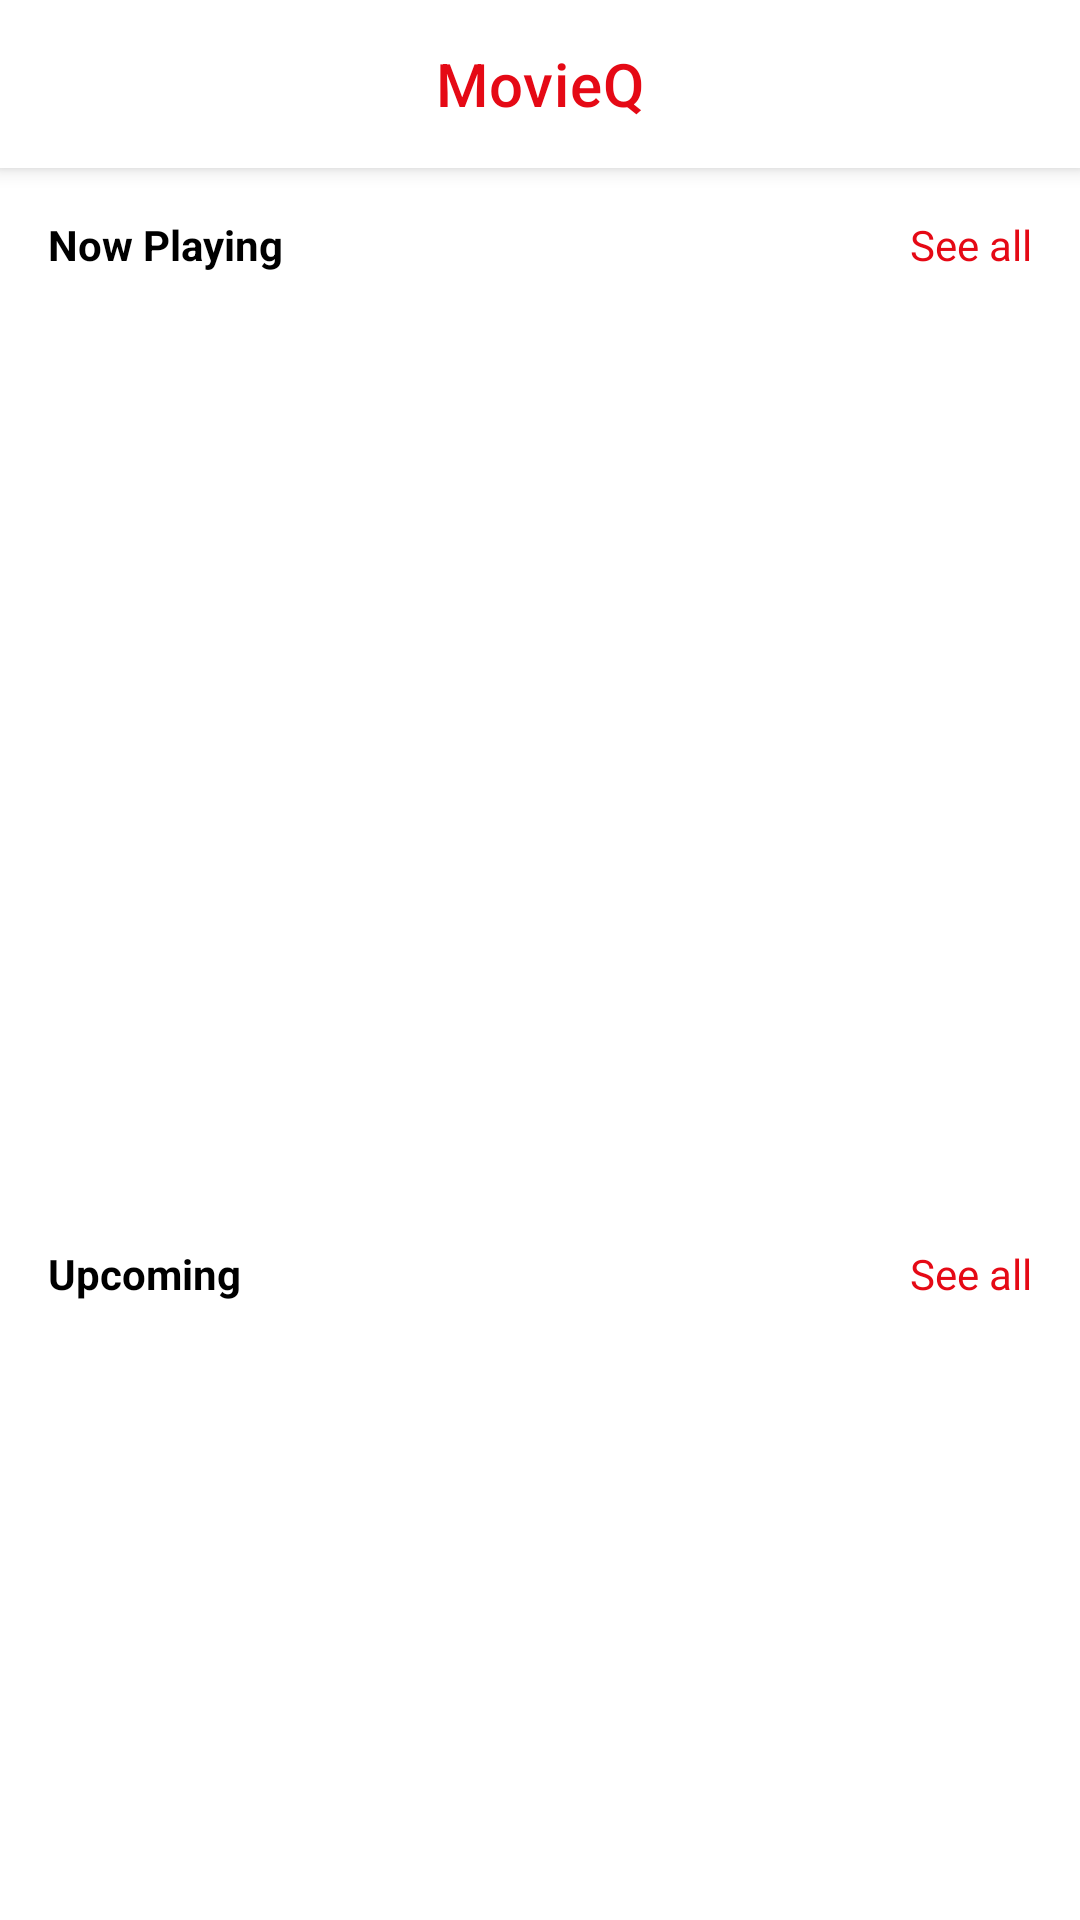

The Android layout XML behind this screen, and the referenced resources:
<!-- AndroidManifest.xml: application theme Theme.ISTTestCase -->
<!-- res/layout/activity_main.xml -->
<?xml version="1.0" encoding="utf-8"?>
<androidx.coordinatorlayout.widget.CoordinatorLayout xmlns:android="http://schemas.android.com/apk/res/android"
    xmlns:app="http://schemas.android.com/apk/res-auto"
    xmlns:tools="http://schemas.android.com/tools"
    android:layout_width="match_parent"
    android:layout_height="match_parent">

    <include
        android:id="@+id/app_bar"
        layout="@layout/app_bar_main" />

    <androidx.core.widget.NestedScrollView
        android:layout_width="match_parent"
        android:layout_height="match_parent"
        android:layout_marginTop="?actionBarSize"
        tools:context=".ui.main.MainActivity">

        <androidx.constraintlayout.widget.ConstraintLayout
            android:layout_width="match_parent"
            android:layout_height="match_parent">

            <TextView
                android:id="@+id/tv_now_playing"
                android:layout_width="wrap_content"
                android:layout_height="wrap_content"
                android:layout_marginStart="16dp"
                android:layout_marginTop="16dp"
                android:text="@string/now_playing"
                android:textColor="@android:color/black"
                android:textStyle="bold"
                app:layout_constraintStart_toStartOf="parent"
                app:layout_constraintTop_toTopOf="parent" />

            <TextView
                android:id="@+id/tv_now_playing_see_all"
                android:layout_width="wrap_content"
                android:layout_height="wrap_content"
                android:layout_marginTop="16dp"
                android:layout_marginEnd="16dp"
                android:text="@string/see_all"
                android:textColor="@color/primary_red"
                app:layout_constraintEnd_toEndOf="parent"
                app:layout_constraintTop_toTopOf="parent" />

            <androidx.recyclerview.widget.RecyclerView
                android:id="@+id/rv_now_playing"
                android:layout_width="match_parent"
                android:layout_height="300dp"
                android:layout_marginTop="8dp"
                android:paddingStart="8dp"
                android:paddingEnd="0dp"
                app:layout_constraintEnd_toEndOf="parent"
                app:layout_constraintStart_toStartOf="parent"
                app:layout_constraintTop_toBottomOf="@id/tv_now_playing"
                tools:listitem="@layout/item_movie" />

            <com.google.android.material.progressindicator.CircularProgressIndicator
                android:id="@+id/cpi_now_playing"
                style="?attr/circularProgressIndicatorStyle"
                android:layout_width="wrap_content"
                android:layout_height="wrap_content"
                android:indeterminate="true"
                android:visibility="gone"
                app:indicatorColor="@color/primary_red"
                app:indicatorSize="100dp"
                app:layout_constraintBottom_toBottomOf="@id/rv_now_playing"
                app:layout_constraintEnd_toEndOf="parent"
                app:layout_constraintStart_toStartOf="parent"
                app:layout_constraintTop_toTopOf="@id/rv_now_playing"
                tools:visibility="visible" />

            <TextView
                android:id="@+id/tv_upcoming"
                android:layout_width="wrap_content"
                android:layout_height="wrap_content"
                android:layout_marginStart="16dp"
                android:layout_marginTop="16dp"
                android:text="@string/upcoming"
                android:textColor="@android:color/black"
                android:textStyle="bold"
                app:layout_constraintStart_toStartOf="parent"
                app:layout_constraintTop_toBottomOf="@id/rv_now_playing" />

            <TextView
                android:id="@+id/tv_upcoming_see_all"
                android:layout_width="wrap_content"
                android:layout_height="wrap_content"
                android:layout_marginTop="16dp"
                android:layout_marginEnd="16dp"
                android:text="@string/see_all"
                android:textColor="@color/primary_red"
                app:layout_constraintEnd_toEndOf="parent"
                app:layout_constraintTop_toBottomOf="@id/rv_now_playing" />

            <androidx.recyclerview.widget.RecyclerView
                android:id="@+id/rv_upcoming"
                android:layout_width="match_parent"
                android:layout_height="300dp"
                android:layout_marginTop="8dp"
                android:paddingStart="8dp"
                android:paddingEnd="0dp"
                app:layout_constraintEnd_toEndOf="parent"
                app:layout_constraintStart_toStartOf="parent"
                app:layout_constraintTop_toBottomOf="@id/tv_upcoming"
                tools:listitem="@layout/item_movie" />

            <com.google.android.material.progressindicator.CircularProgressIndicator
                android:id="@+id/cpi_upcoming"
                style="?attr/circularProgressIndicatorStyle"
                android:layout_width="wrap_content"
                android:layout_height="wrap_content"
                android:indeterminate="true"
                android:visibility="gone"
                app:indicatorColor="@color/primary_red"
                app:indicatorSize="100dp"
                app:layout_constraintBottom_toBottomOf="@id/rv_upcoming"
                app:layout_constraintEnd_toEndOf="parent"
                app:layout_constraintStart_toStartOf="parent"
                app:layout_constraintTop_toTopOf="@id/rv_upcoming"
                tools:visibility="visible" />

        </androidx.constraintlayout.widget.ConstraintLayout>
    </androidx.core.widget.NestedScrollView>
</androidx.coordinatorlayout.widget.CoordinatorLayout>
<!-- res/layout/app_bar_main.xml (included above) -->
<?xml version="1.0" encoding="utf-8"?>
<com.google.android.material.appbar.AppBarLayout xmlns:android="http://schemas.android.com/apk/res/android"
    android:layout_width="match_parent"
    android:layout_height="wrap_content">

    <include layout="@layout/toolbar_main" />
</com.google.android.material.appbar.AppBarLayout>
<!-- res/layout/item_movie.xml (included above) -->
<?xml version="1.0" encoding="utf-8"?>
<androidx.constraintlayout.widget.ConstraintLayout xmlns:android="http://schemas.android.com/apk/res/android"
    android:id="@+id/cl"
    xmlns:app="http://schemas.android.com/apk/res-auto"
    xmlns:tools="http://schemas.android.com/tools"
    android:layout_width="150dp"
    android:layout_height="300dp"
    android:layout_marginEnd="8dp">

    <ImageView
        android:id="@+id/iv_movie_poster"
        android:layout_width="match_parent"
        android:layout_height="250dp"
        app:layout_constraintEnd_toEndOf="parent"
        app:layout_constraintStart_toStartOf="parent"
        app:layout_constraintTop_toTopOf="parent"
        tools:src="@android:color/black" />

    <TextView
        android:id="@+id/tv_movie_title"
        android:layout_width="wrap_content"
        android:layout_height="wrap_content"
        android:textColor="@android:color/black"
        android:textStyle="bold"
        app:layout_constraintBottom_toBottomOf="parent"
        app:layout_constraintEnd_toEndOf="parent"
        app:layout_constraintStart_toStartOf="parent"
        app:layout_constraintTop_toBottomOf="@id/iv_movie_poster"
        tools:text="Fear of Rain" />

</androidx.constraintlayout.widget.ConstraintLayout>
<!-- res/layout/toolbar_main.xml (included above) -->
<?xml version="1.0" encoding="utf-8"?>
<com.google.android.material.appbar.MaterialToolbar xmlns:android="http://schemas.android.com/apk/res/android"
    xmlns:app="http://schemas.android.com/apk/res-auto"
    android:id="@+id/topAppBar"
    style="@style/Widget.MaterialComponents.Toolbar.Primary"
    android:layout_width="match_parent"
    android:layout_height="?attr/actionBarSize"
    android:backgroundTint="@android:color/white"
    app:title="MovieQ"
    app:titleCentered="true"
    app:titleTextColor="@color/primary_red" />
<!-- resources referenced by this layout -->
<resources>
  <color name="primary_red">#e50915</color>
  <string name="now_playing">Now Playing</string>
  <string name="see_all">See all</string>
  <string name="upcoming">Upcoming</string>
  <style name="Theme.ISTTestCase" parent="Theme.MaterialComponents.DayNight.NoActionBar">
          
          <item name="colorPrimary">@color/purple_500</item>
          <item name="colorPrimaryVariant">@color/purple_700</item>
          <item name="colorOnPrimary">@color/white</item>
          
          <item name="colorSecondary">@color/teal_200</item>
          <item name="colorSecondaryVariant">@color/teal_700</item>
          <item name="colorOnSecondary">@color/black</item>
          
          <item name="android:statusBarColor" tools:targetApi="l">?attr/colorPrimaryVariant</item>
          
      </style>
  <color name="purple_500">#FF6200EE</color>
  <color name="purple_700">#FF3700B3</color>
  <color name="white">#FFFFFFFF</color>
  <color name="teal_200">#FF03DAC5</color>
  <color name="teal_700">#FF018786</color>
  <color name="black">#FF000000</color>
</resources>
